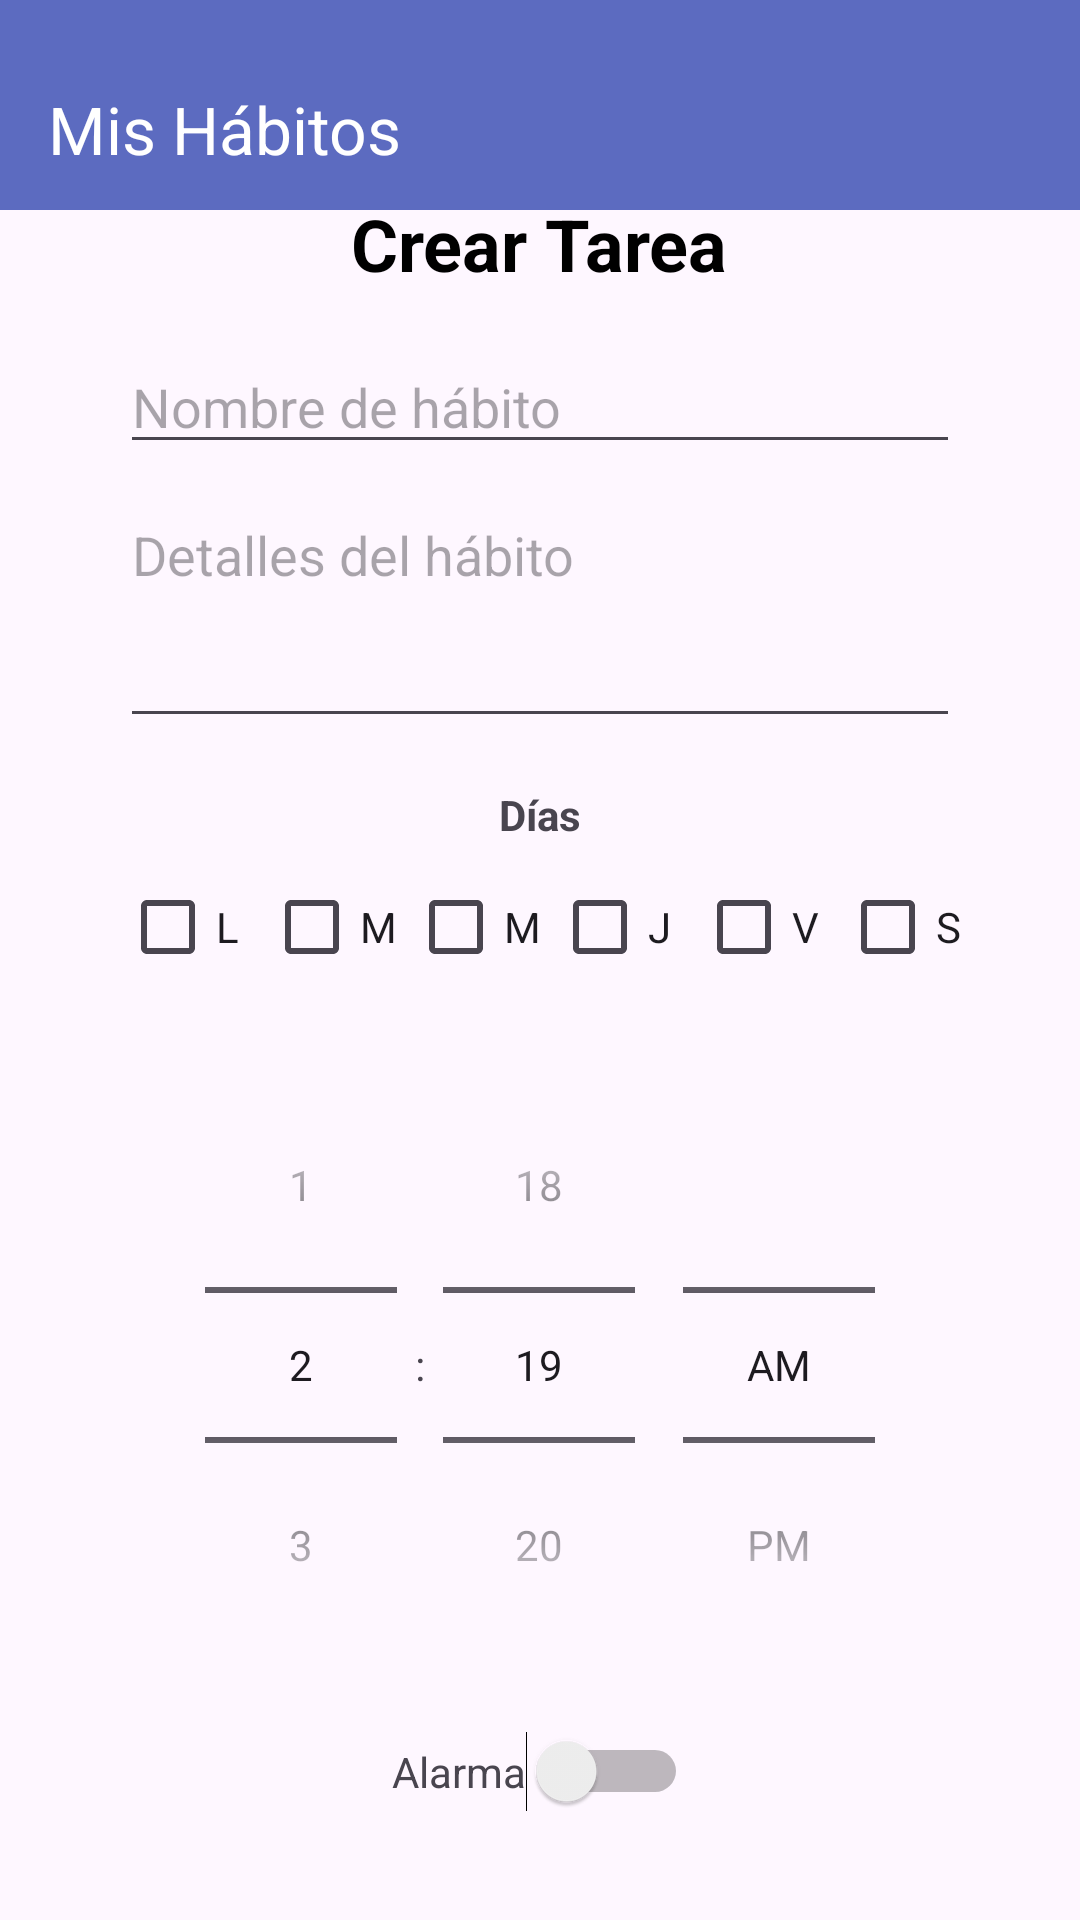

Here is an Android app screen rendered from its layout file. Give the layout XML and the strings, colors and styles it references.
<!-- AndroidManifest.xml: application theme Theme.MisHabitos -->
<!-- res/layout/activity_crear_tarea.xml -->
<?xml version="1.0" encoding="utf-8"?>
        <androidx.constraintlayout.widget.ConstraintLayout xmlns:android="http://schemas.android.com/apk/res/android"
        xmlns:app="http://schemas.android.com/apk/res-auto"
        xmlns:tools="http://schemas.android.com/tools"
        android:id="@+id/drawer_layout"
        android:layout_width="match_parent"
        android:layout_height="match_parent">


    <LinearLayout
        android:id="@+id/main"
        android:layout_width="match_parent"
        android:layout_height="match_parent"
        android:orientation="horizontal">

        <androidx.appcompat.widget.Toolbar
            android:id="@+id/toolbar"
            android:layout_width="match_parent"
            android:layout_height="70dp"
            android:background="@color/azulado"
            android:paddingTop="@dimen/separar_btn_top"
            android:theme="@style/ThemeOverlay.AppCompat.Dark.ActionBar"
            app:title="@string/app_name" />
    </LinearLayout>

    
    <LinearLayout
        android:layout_width="match_parent"
        android:layout_height="wrap_content"
        android:layout_marginTop="50sp"
        android:gravity="center_horizontal"
        android:orientation="vertical"
        android:padding="@dimen/checkbox_height"
        app:layout_constraintBottom_toBottomOf="@+id/main"
        app:layout_constraintTop_toTopOf="@+id/main"
        tools:ignore="MissingConstraints">

        <TextView
            android:id="@+id/tituloCrearTarea"
            android:layout_width="wrap_content"
            android:layout_height="wrap_content"
            android:text="@string/titulo_crear_tarea"
            android:textSize="@dimen/texto_titulo"
            android:textStyle="bold"
            android:layout_marginBottom="@dimen/separar_btn_top"
            android:textColor="@android:color/black"
            tools:ignore="MissingConstraints" />

        
        <EditText
            android:id="@+id/txtNombreHabito"
            android:layout_width="match_parent"
            android:layout_height="wrap_content"
            android:layout_marginBottom="8dp"
            android:hint="@string/nombre_habito"
            android:inputType="textPersonName" />

        
        <EditText
            android:id="@+id/txtDetallesHabito"
            android:layout_width="match_parent"
            android:layout_height="wrap_content"
            android:layout_marginBottom="16dp"
            android:gravity="top"
            android:hint="@string/detalles_habito"
            android:inputType="textMultiLine"
            android:minLines="3" />

        
        <TextView
            android:layout_width="wrap_content"
            android:layout_height="wrap_content"
            android:layout_marginBottom="4dp"
            android:text="@string/dias_titulo"
            android:textStyle="bold" />

        <LinearLayout
            android:layout_width="wrap_content"
            android:layout_height="wrap_content"
            android:orientation="horizontal">

            <CheckBox
                android:id="@+id/cbLunes"
                android:layout_width="wrap_content"
                android:layout_height="wrap_content"
                android:text="L" />

            <CheckBox
                android:id="@+id/cbMartes"
                android:layout_width="wrap_content"
                android:layout_height="wrap_content"
                android:text="M" />

            <CheckBox
                android:id="@+id/cbMiercoles"
                android:layout_width="wrap_content"
                android:layout_height="wrap_content"
                android:text="M" />

            <CheckBox
                android:id="@+id/cbJueves"
                android:layout_width="wrap_content"
                android:layout_height="wrap_content"
                android:text="J" />

            <CheckBox
                android:id="@+id/cbViernes"
                android:layout_width="wrap_content"
                android:layout_height="wrap_content"
                android:text="V" />

            <CheckBox
                android:id="@+id/cbSabado"
                android:layout_width="wrap_content"
                android:layout_height="wrap_content"
                android:text="S" />

            <CheckBox
                android:id="@+id/cbDomingo"
                android:layout_width="wrap_content"
                android:layout_height="wrap_content"
                android:text="D" />

        </LinearLayout>

        
        <TimePicker
            android:id="@+id/horadelatarea"
            android:layout_width="wrap_content"
            android:layout_height="wrap_content"
            android:layout_marginTop="16dp"
            android:timePickerMode="spinner" />

        
        <LinearLayout
            android:layout_width="wrap_content"
            android:layout_height="wrap_content"
            android:layout_marginTop="16dp"
            android:gravity="center_vertical"
            android:orientation="horizontal">

            <TextView
                android:layout_width="wrap_content"
                android:layout_height="wrap_content"
                android:text="@string/alarma_titulo" />

            <Switch
                android:id="@+id/swAlarma"
                android:layout_width="wrap_content"
                android:layout_height="wrap_content"
                android:checked="false"
                tools:ignore="UseSwitchCompatOrMaterialXml" />
        </LinearLayout>

        
        <LinearLayout
            android:layout_width="match_parent"
            android:layout_height="wrap_content"
            android:layout_marginTop="24dp"
            android:gravity="bottom"
            android:orientation="horizontal">

            <Button
                android:id="@+id/btnAgregarTarea"
                android:layout_width="0dp"
                android:layout_height="wrap_content"
                android:layout_marginEnd="@dimen/margen_frase_Del_dia"
                android:layout_weight="@integer/material_motion_duration_long_1"
                android:backgroundTint="@color/aceptar_color"
                android:text="@string/agregar_tarea" />

            <Button
                android:id="@+id/btnCancelarTarea"
                android:layout_width="0dp"
                android:layout_height="wrap_content"
                android:layout_marginStart="@dimen/margen_frase_Del_dia"
                android:layout_weight="@integer/material_motion_duration_long_1"
                android:backgroundTint="@color/rechazar_color"
                android:text="@string/btn_cancelar_tarea" />
        </LinearLayout>

    </LinearLayout>

    </androidx.constraintlayout.widget.ConstraintLayout>
<!-- resources referenced by this layout -->
<resources>
  <color name="aceptar_color">#90EE90</color>
  <color name="azulado">#5c6bc0</color>
  <color name="rechazar_color">#e62e1b</color>
  <dimen name="checkbox_height">40dp</dimen>
  <dimen name="margen_frase_Del_dia">18dp</dimen>
  <dimen name="separar_btn_top">16dp</dimen>
  <dimen name="texto_titulo">24sp</dimen>
  <string name="agregar_tarea">Agregar Tarea</string>
  <string name="alarma_titulo">Alarma</string>
  <string name="app_name">Mis Hábitos</string>
  <string name="btn_cancelar_tarea">Cancelar Tarea</string>
  <string name="detalles_habito">Detalles del hábito</string>
  <string name="dias_titulo">Días</string>
  <string name="nombre_habito">Nombre de hábito</string>
  <string name="titulo_crear_tarea">Crear Tarea</string>
  <style name="Theme.MisHabitos" parent="Base.Theme.MisHabitos" />
  <style name="Base.Theme.MisHabitos" parent="Theme.Material3.DayNight.NoActionBar">
          
          
      </style>
</resources>
